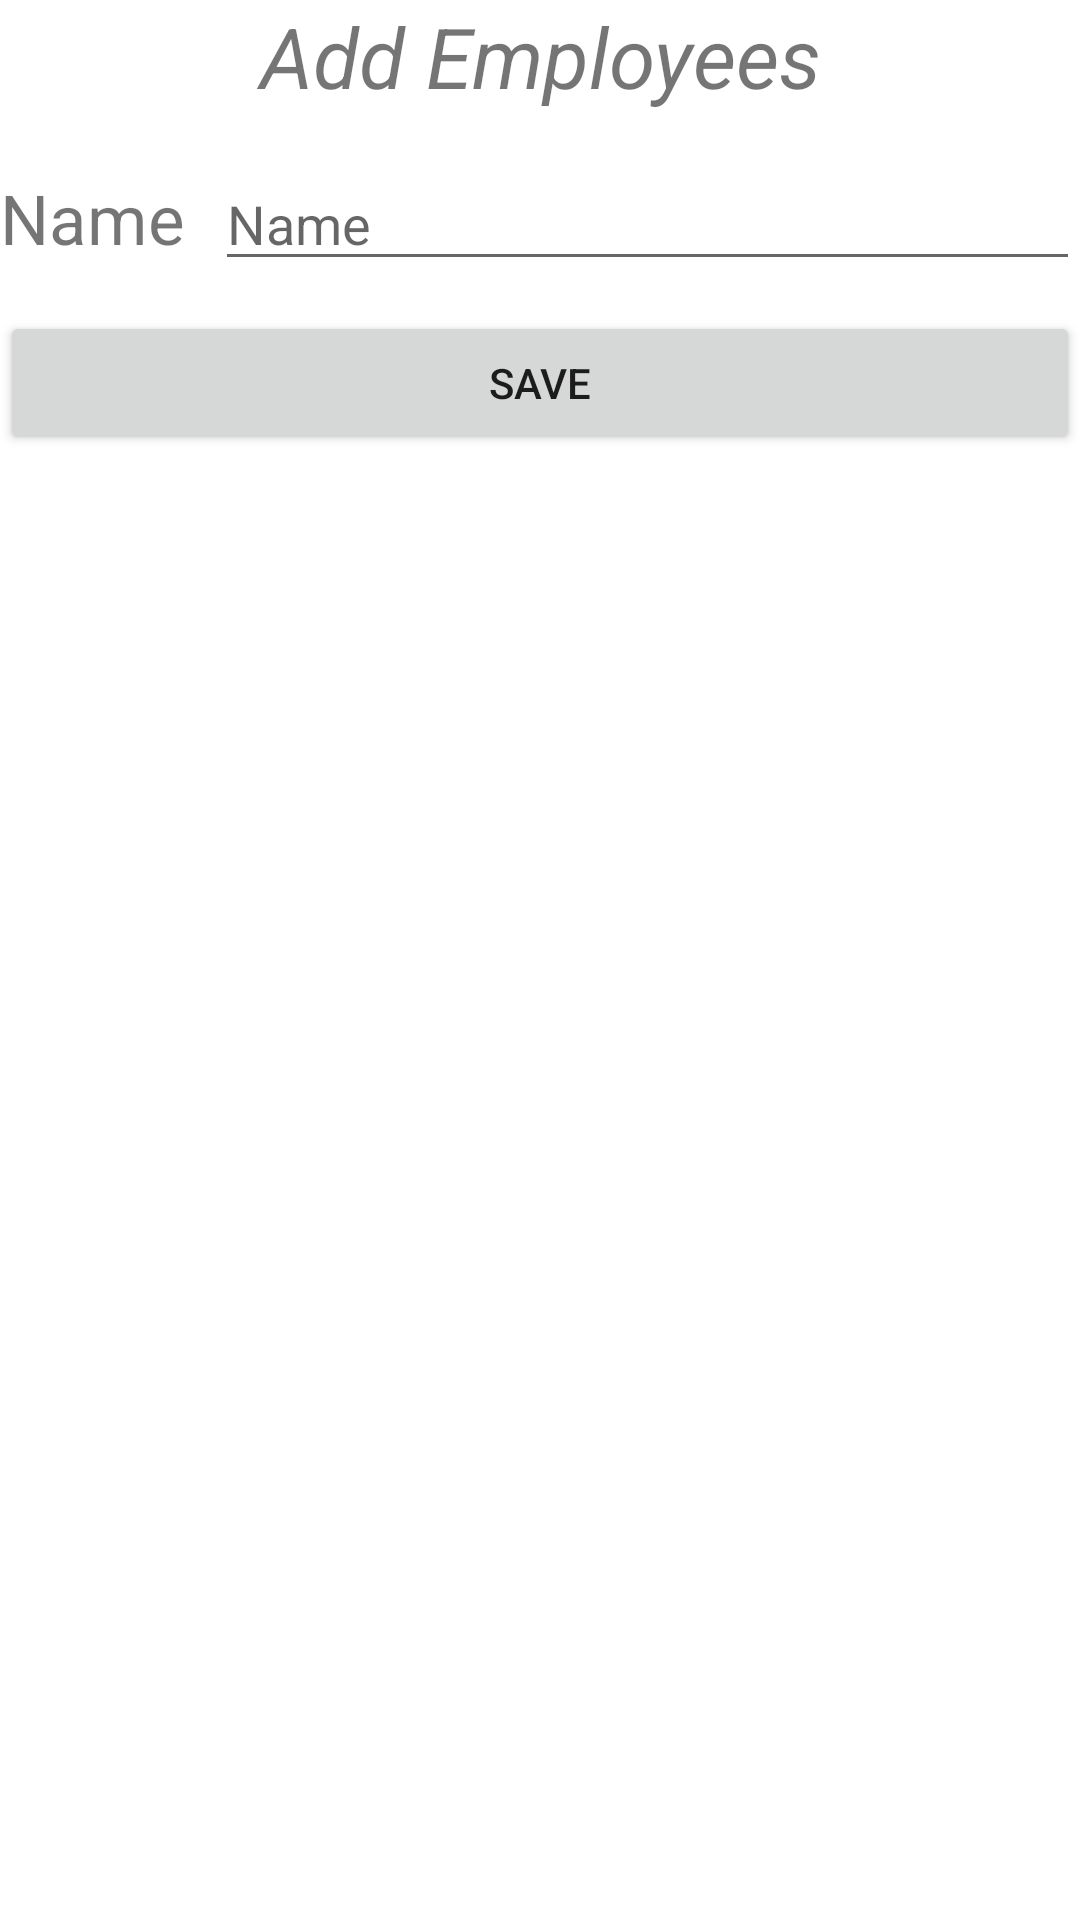

Android layout source for this screen:
<!-- AndroidManifest.xml: application theme Theme.DisplayRecords -->
<!-- res/layout/activity_update_data.xml -->
<?xml version="1.0" encoding="utf-8"?>
<layout>
    <data>

    </data>
<LinearLayout xmlns:android="http://schemas.android.com/apk/res/android"
    xmlns:app="http://schemas.android.com/apk/res-auto"
    xmlns:tools="http://schemas.android.com/tools"
    android:layout_width="match_parent"
    android:layout_height="match_parent"
    android:orientation="vertical"
    tools:context=".UpdateDataActivity">

    <TextView
        android:id="@+id/textView2"
        android:layout_width="match_parent"
        android:layout_height="wrap_content"
        android:textSize="28dp"
        android:textStyle="italic"
        android:layout_marginBottom="15dp"
        android:gravity="center"
        android:text="Add Employees" />

    <LinearLayout
        android:layout_width="match_parent"
        android:layout_height="wrap_content"
        android:layout_marginBottom="10dp"
        android:orientation="horizontal">

        <TextView
            android:id="@+id/textView3"
            android:layout_width="wrap_content"
            android:layout_height="wrap_content"
            android:textSize="23dp"
            android:layout_marginRight="10dp"
            android:text="Name" />

        <EditText
            android:id="@+id/e1"
            android:layout_width="wrap_content"
            android:layout_height="wrap_content"
            android:layout_weight="1"
            android:ems="10"
            android:inputType="textPersonName"
            android:hint="Name" />
    </LinearLayout>

    <LinearLayout
        android:layout_width="match_parent"
        android:layout_height="wrap_content"
        android:orientation="horizontal">

        <Button
            android:id="@+id/b2"
            android:layout_width="wrap_content"
            android:layout_height="wrap_content"
            android:layout_weight="1"
            android:text="Save" />
    </LinearLayout>

    <LinearLayout
        android:layout_width="match_parent"
        android:layout_height="match_parent"
        android:orientation="vertical">


        <TextView
            android:id="@+id/empList"
            android:layout_width="match_parent"
            android:layout_height="wrap_content"
            android:textSize="20dp"
            android:text="" />
    </LinearLayout>

</LinearLayout>
</layout>
<!-- resources referenced by this layout -->
<resources>
  <style name="Theme.DisplayRecords" parent="Theme.MaterialComponents.DayNight.DarkActionBar">
          
          <item name="colorPrimary">@color/purple_500</item>
          <item name="colorPrimaryVariant">@color/purple_700</item>
          <item name="colorOnPrimary">@color/white</item>
          
          <item name="colorSecondary">@color/teal_200</item>
          <item name="colorSecondaryVariant">@color/teal_700</item>
          <item name="colorOnSecondary">@color/black</item>
          
          <item name="android:statusBarColor" tools:targetApi="21">?attr/colorPrimaryVariant</item>
          
      </style>
  <!-- not gathered from this repository: default colours our renderer supplied (Android Studio template values) -->
  <color name="purple_500">#FF6200EE</color>
  <color name="purple_700">#FF3700B3</color>
  <color name="teal_200">#FF03DAC5</color>
  <color name="teal_700">#FF018786</color>
  <color name="black">#FF000000</color>
  <color name="white">#FFFFFFFF</color>
</resources>
